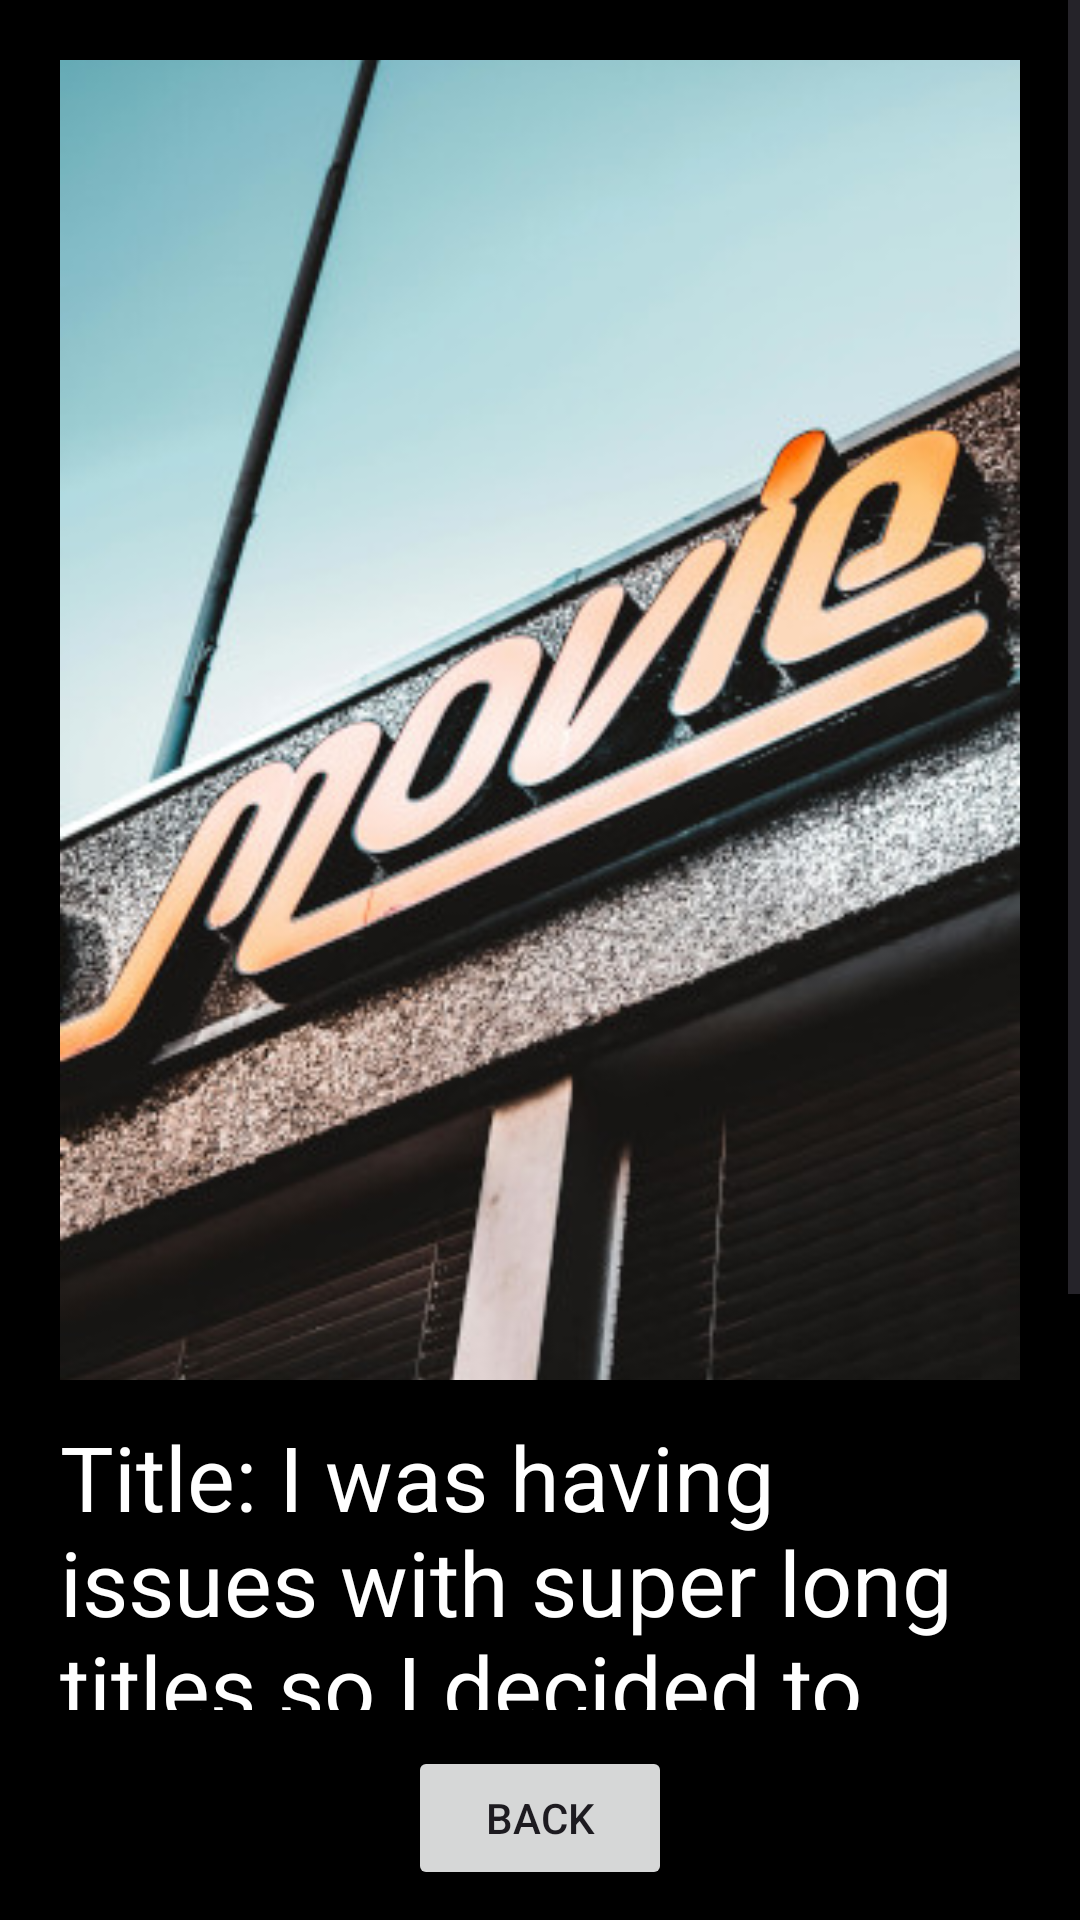

Android layout source for this screen:
<!-- AndroidManifest.xml: application theme Theme.P3210_A2 -->
<!-- res/layout/activity_favourite_details.xml -->
<?xml version="1.0" encoding="utf-8"?>
<androidx.constraintlayout.widget.ConstraintLayout xmlns:android="http://schemas.android.com/apk/res/android"
    xmlns:app="http://schemas.android.com/apk/res-auto"
    xmlns:tools="http://schemas.android.com/tools"
    android:id="@+id/main"
    android:layout_width="match_parent"
    android:layout_height="match_parent"
    android:background="@color/black"
    tools:context=".view.FavouriteDetailsActivity">

    <ScrollView
        android:id="@+id/favMovieDetailScroll"
        android:layout_width="match_parent"
        android:layout_height="match_parent"
        android:layout_marginBottom="70dp"
        >

        <LinearLayout
            android:id="@+id/linearLayout"
            android:layout_width="match_parent"
            android:layout_height="wrap_content"
            android:layout_margin="20dp"
            android:gravity="start"
            android:orientation="vertical"
            app:layout_constraintEnd_toEndOf="parent"
            app:layout_constraintStart_toStartOf="parent"
            app:layout_constraintTop_toTopOf="parent"
            >

            <ImageView
                android:id="@+id/posterIV"
                android:layout_width="match_parent"
                android:layout_height="440dp"
                android:scaleType="centerCrop"
                android:src="@drawable/theatre447"
                />


            <TextView
                android:id="@+id/titleTV"
                android:layout_width="match_parent"
                android:layout_height="wrap_content"
                android:layout_marginVertical="12dp"
                android:layout_weight="1"
                android:ellipsize="none"
                android:maxLines="3"
                android:scrollHorizontally="false"
                android:text="Title: I was having issues with super long titles so I decided to put this here to test wrapping..."
                android:textColor="@color/white"
                android:textSize="30sp" />

            <EditText
                android:id="@+id/plotTV"
                android:layout_width="wrap_content"
                android:layout_height="wrap_content"
                android:layout_marginTop="10dp"
                android:text="Plot"
                android:hint="Add Plot Here..."
                android:textColorHint="@color/white"
                android:textColor="@color/white"
                android:textSize="20sp" />

            <LinearLayout
                android:layout_width="match_parent"
                android:layout_height="55dp"
                android:gravity="center"
                android:orientation="horizontal"
                android:layout_marginTop="10dp"
                android:layout_marginBottom="40dp"
                app:layout_constraintEnd_toEndOf="parent"
                app:layout_constraintHorizontal_bias="0.498"
                app:layout_constraintStart_toStartOf="parent"
                app:layout_constraintTop_toBottomOf="@+id/textViewPlot"
                >

                <Button
                    android:id="@+id/updateBtn"
                    android:layout_width="wrap_content"
                    android:layout_height="wrap_content"
                    android:layout_gravity="center"
                    android:text="Update"
                    android:layout_marginHorizontal="10dp"
                    />

                <Button
                    android:id="@+id/deleteBtn"
                    android:layout_width="wrap_content"
                    android:layout_height="wrap_content"
                    android:layout_gravity="center"
                    android:text="Delete"
                    android:layout_marginHorizontal="10dp"
                    />

            </LinearLayout>

        </LinearLayout>

    </ScrollView>

    <Button
        android:id="@+id/backBtn"
        android:layout_width="wrap_content"
        android:layout_height="wrap_content"
        android:layout_gravity="center"
        android:layout_marginBottom="10dp"
        app:layout_constraintEnd_toEndOf="parent"
        app:layout_constraintStart_toStartOf="parent"
        android:text="Back"
        app:layout_constraintBottom_toBottomOf="parent"

 />

</androidx.constraintlayout.widget.ConstraintLayout>
<!-- resources referenced by this layout -->
<resources>
  <!-- drawable theatre447: jpg bitmap (drawable, 47743 bytes) -->
  <style name="Theme.P3210_A2" parent="Base.Theme.P3210_A2" />
  <style name="Base.Theme.P3210_A2" parent="Theme.Material3.DayNight.NoActionBar">
          
          
      </style>
  <!-- not gathered from this repository: default colours our renderer supplied (Android Studio template values) -->
  <color name="black">#FF000000</color>
  <color name="white">#FFFFFFFF</color>
</resources>
